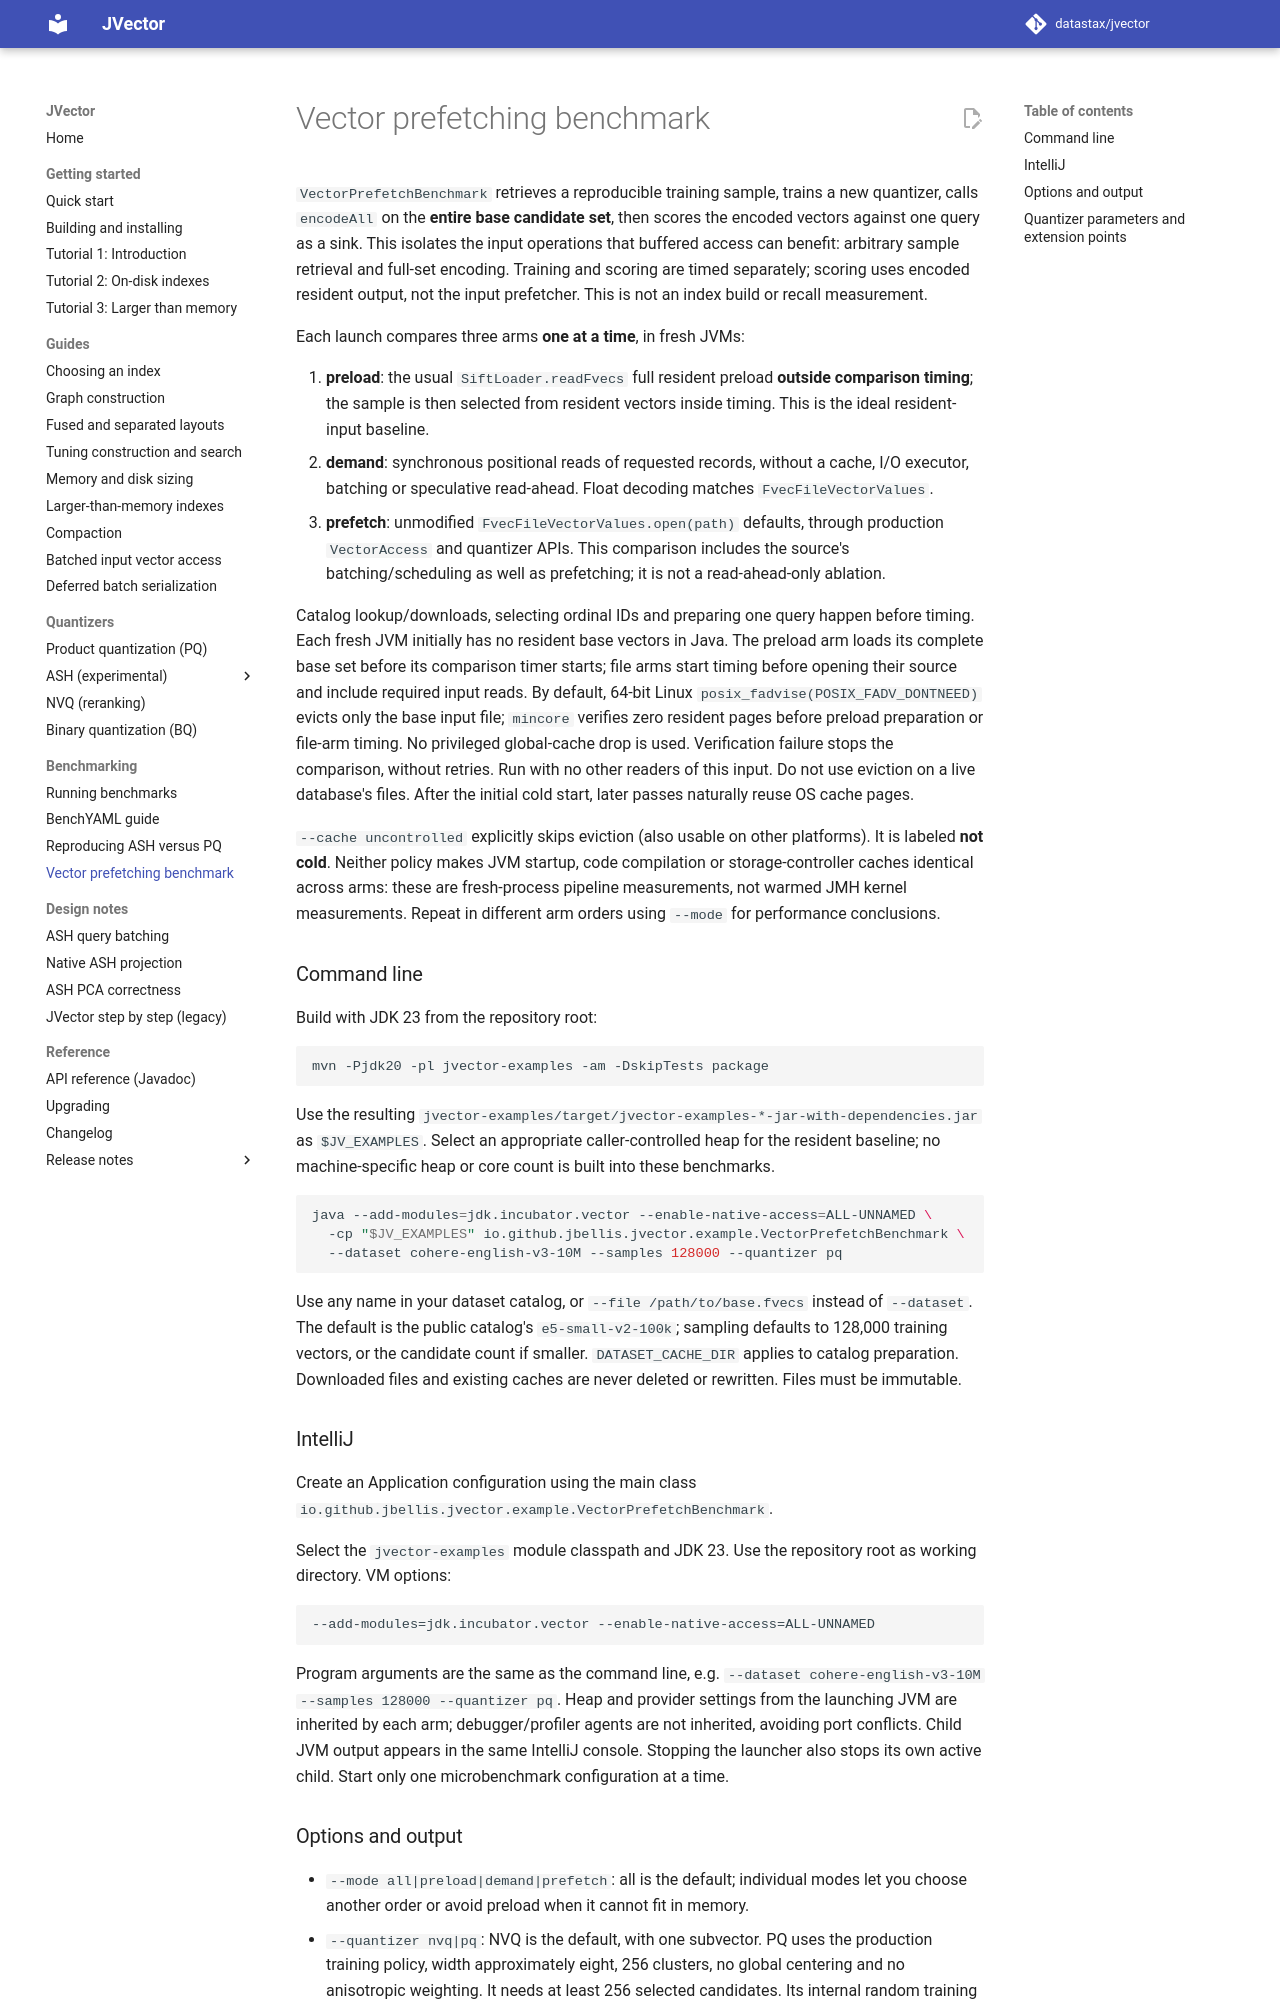

repository: datastax/jvector · page: 4.1/vector-prefetch-benchmark/index.html · generator: mkdocs

# Vector prefetching benchmark

`VectorPrefetchBenchmark` retrieves a reproducible training sample, trains a new
quantizer, calls `encodeAll` on the **entire base candidate set**, then scores the
encoded vectors against one query as a sink. This isolates the input operations
that buffered access can benefit: arbitrary sample retrieval and full-set encoding.
Training and scoring are timed separately; scoring uses encoded resident output,
not the input prefetcher. This is not an index build or recall measurement.

Each launch compares three arms **one at a time**, in fresh JVMs:

1. **preload**: the usual `SiftLoader.readFvecs` full resident preload
   **outside comparison timing**; the sample is then selected
   from resident vectors inside timing. This is the ideal resident-input baseline.
2. **demand**: synchronous positional reads of requested records, without a cache,
   I/O executor, batching or speculative read-ahead. Float decoding matches `FvecFileVectorValues`.
3. **prefetch**: unmodified `FvecFileVectorValues.open(path)` defaults,
   through production `VectorAccess` and quantizer APIs. This comparison includes
   the source's batching/scheduling as well as prefetching; it is not a read-ahead-only ablation.

Catalog lookup/downloads, selecting ordinal IDs and preparing one query happen
before timing. Each fresh JVM initially has no resident base vectors in Java. The
preload arm loads its complete base set before its comparison timer starts; file
arms start timing before opening their source and include required input reads. By default,
64-bit Linux `posix_fadvise(POSIX_FADV_DONTNEED)` evicts only the base input file;
`mincore` verifies zero resident pages before preload preparation or file-arm timing. No privileged global-cache
drop is used. Verification failure stops the comparison, without retries. Run with
no other readers of this input. Do not use eviction on a live database's files.
After the initial cold start, later passes naturally reuse OS cache pages.

`--cache uncontrolled` explicitly skips eviction (also usable on other platforms).
It is labeled **not cold**. Neither policy makes JVM startup, code compilation or
storage-controller caches identical across arms: these are fresh-process pipeline
measurements, not warmed JMH kernel measurements. Repeat in different arm orders
using `--mode` for performance conclusions.

### Command line

Build with JDK 23 from the repository root:

```bash
mvn -Pjdk20 -pl jvector-examples -am -DskipTests package
```

Use the resulting `jvector-examples/target/jvector-examples-*-jar-with-dependencies.jar`
as `$JV_EXAMPLES`. Select an appropriate caller-controlled heap for the resident
baseline; no machine-specific heap or core count is built into these benchmarks.

```bash
java --add-modules=jdk.incubator.vector --enable-native-access=ALL-UNNAMED \
  -cp "$JV_EXAMPLES" io.github.jbellis.jvector.example.VectorPrefetchBenchmark \
  --dataset cohere-english-v3-10M --samples 128000 --quantizer pq
```

Use any name in your dataset catalog, or `--file /path/to/base.fvecs` instead of
`--dataset`. The default is the public catalog's `e5-small-v2-100k`; sampling defaults
to 128,000 training vectors, or the candidate count if smaller. `DATASET_CACHE_DIR` applies to catalog preparation. Downloaded
files and existing caches are never deleted or rewritten. Files must be immutable.

### IntelliJ

Create an Application configuration using the main class
`io.github.jbellis.jvector.example.VectorPrefetchBenchmark`.

Select the `jvector-examples` module classpath and JDK 23. Use the repository root
as working directory. VM options:

```text
--add-modules=jdk.incubator.vector --enable-native-access=ALL-UNNAMED
```

Program arguments are the same as the command line, e.g.
`--dataset cohere-english-v3-10M --samples 128000 --quantizer pq`.
Heap and provider settings from the launching JVM are inherited by each arm;
debugger/profiler agents are not inherited, avoiding port conflicts. Child JVM
output appears in the same IntelliJ console. Stopping the launcher also stops its
own active child. Start only one microbenchmark configuration at a time.
